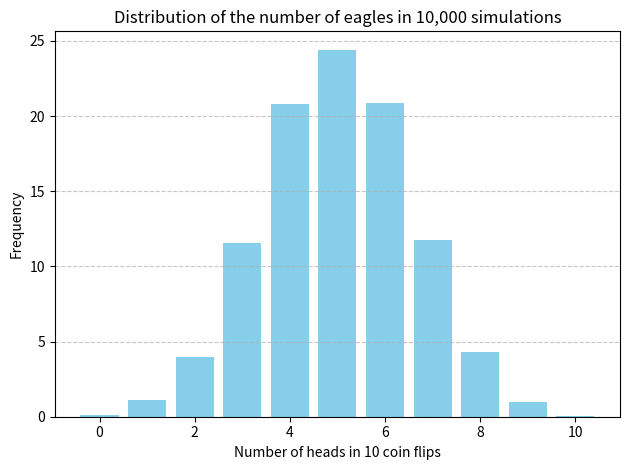

This chart was generated by the following Python code:
import random
import matplotlib.pyplot as plt


def flip_coin() -> dict:
    experiments = 10000
    results = {i: 0 for i in range(11)}

    for _ in range(experiments):
        heads = 0
        for _ in range(10):
            if random.randint(0, 1) == 1:
                heads += 1
        results[heads] += 1


    for k in results:
        results[k] = (results[k] / experiments) * 100
    return results


def draw_gaussian_distribution_graph(results: dict) -> None:
    keys = sorted(results.keys())
    values = [results[k] for k in keys]
    plt.bar(keys, values, color="skyblue")

    plt.xlabel("Number of heads in 10 coin flips")
    plt.ylabel("Frequency")
    plt.title("Distribution of the number of eagles in 10,000 simulations")
    plt.grid(axis='y', linestyle='--', alpha=0.7)
    plt.tight_layout()
    plt.show()


if __name__ == "__main__":
    results = flip_coin()
    draw_gaussian_distribution_graph(results)
